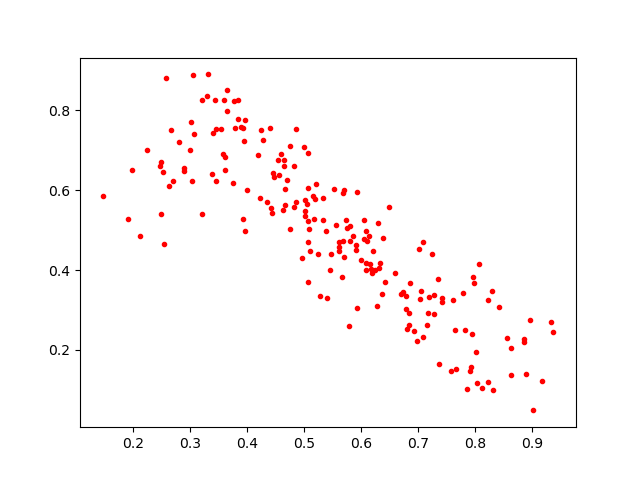

Source data for this figure (header and first rows):
0.3938852, 0.72302234
0.5018, 0.5753
0.7357, 0.3768
0.8022, 0.1937
0.3643, 0.8507
0.2232, 0.7005
0.6092, 0.4175
0.6852, 0.3676
0.566, 0.3822
0.6985, 0.2221
0.5732, 0.5254
0.6924, 0.248
0.2489, 0.6718
0.4702, 0.6254
0.5793, 0.2589
0.4987, 0.7083
0.4644, 0.6605
0.329, 0.8356
0.3765, 0.8231
0.3403, 0.7442
0.1895, 0.527
0.3443, 0.6223
0.2893, 0.6487
0.4636, 0.6768
0.2471, 0.6596
0.5247, 0.4408
0.5019, 0.5358
0.6088, 0.4001
0.6492, 0.5578
0.6595, 0.3934
0.4825, 0.6611
0.8315, 0.0989
0.6379, 0.4807
0.3838, 0.7783
0.5206, 0.6147
0.2544, 0.4661
0.3436, 0.8265
0.2661, 0.7518
0.3045, 0.8894
0.7643, 0.2493
0.5066, 0.6929
0.9016, 0.04807
0.6092, 0.4982
0.6057, 0.4769
0.5329, 0.5242
0.6319, 0.4042
0.7166, 0.2923
0.5017, 0.5473
0.7975, 0.3683
0.4653, 0.5634
0.5073, 0.3706
0.8896, 0.1395
0.7284, 0.2895
0.8229, 0.3256
0.3896, 0.7578
0.441, 0.5552
0.2573, 0.8803
0.4745, 0.7102
0.3534, 0.7527
0.2623, 0.6118
0.4849, 0.7541
... 138 more rows
